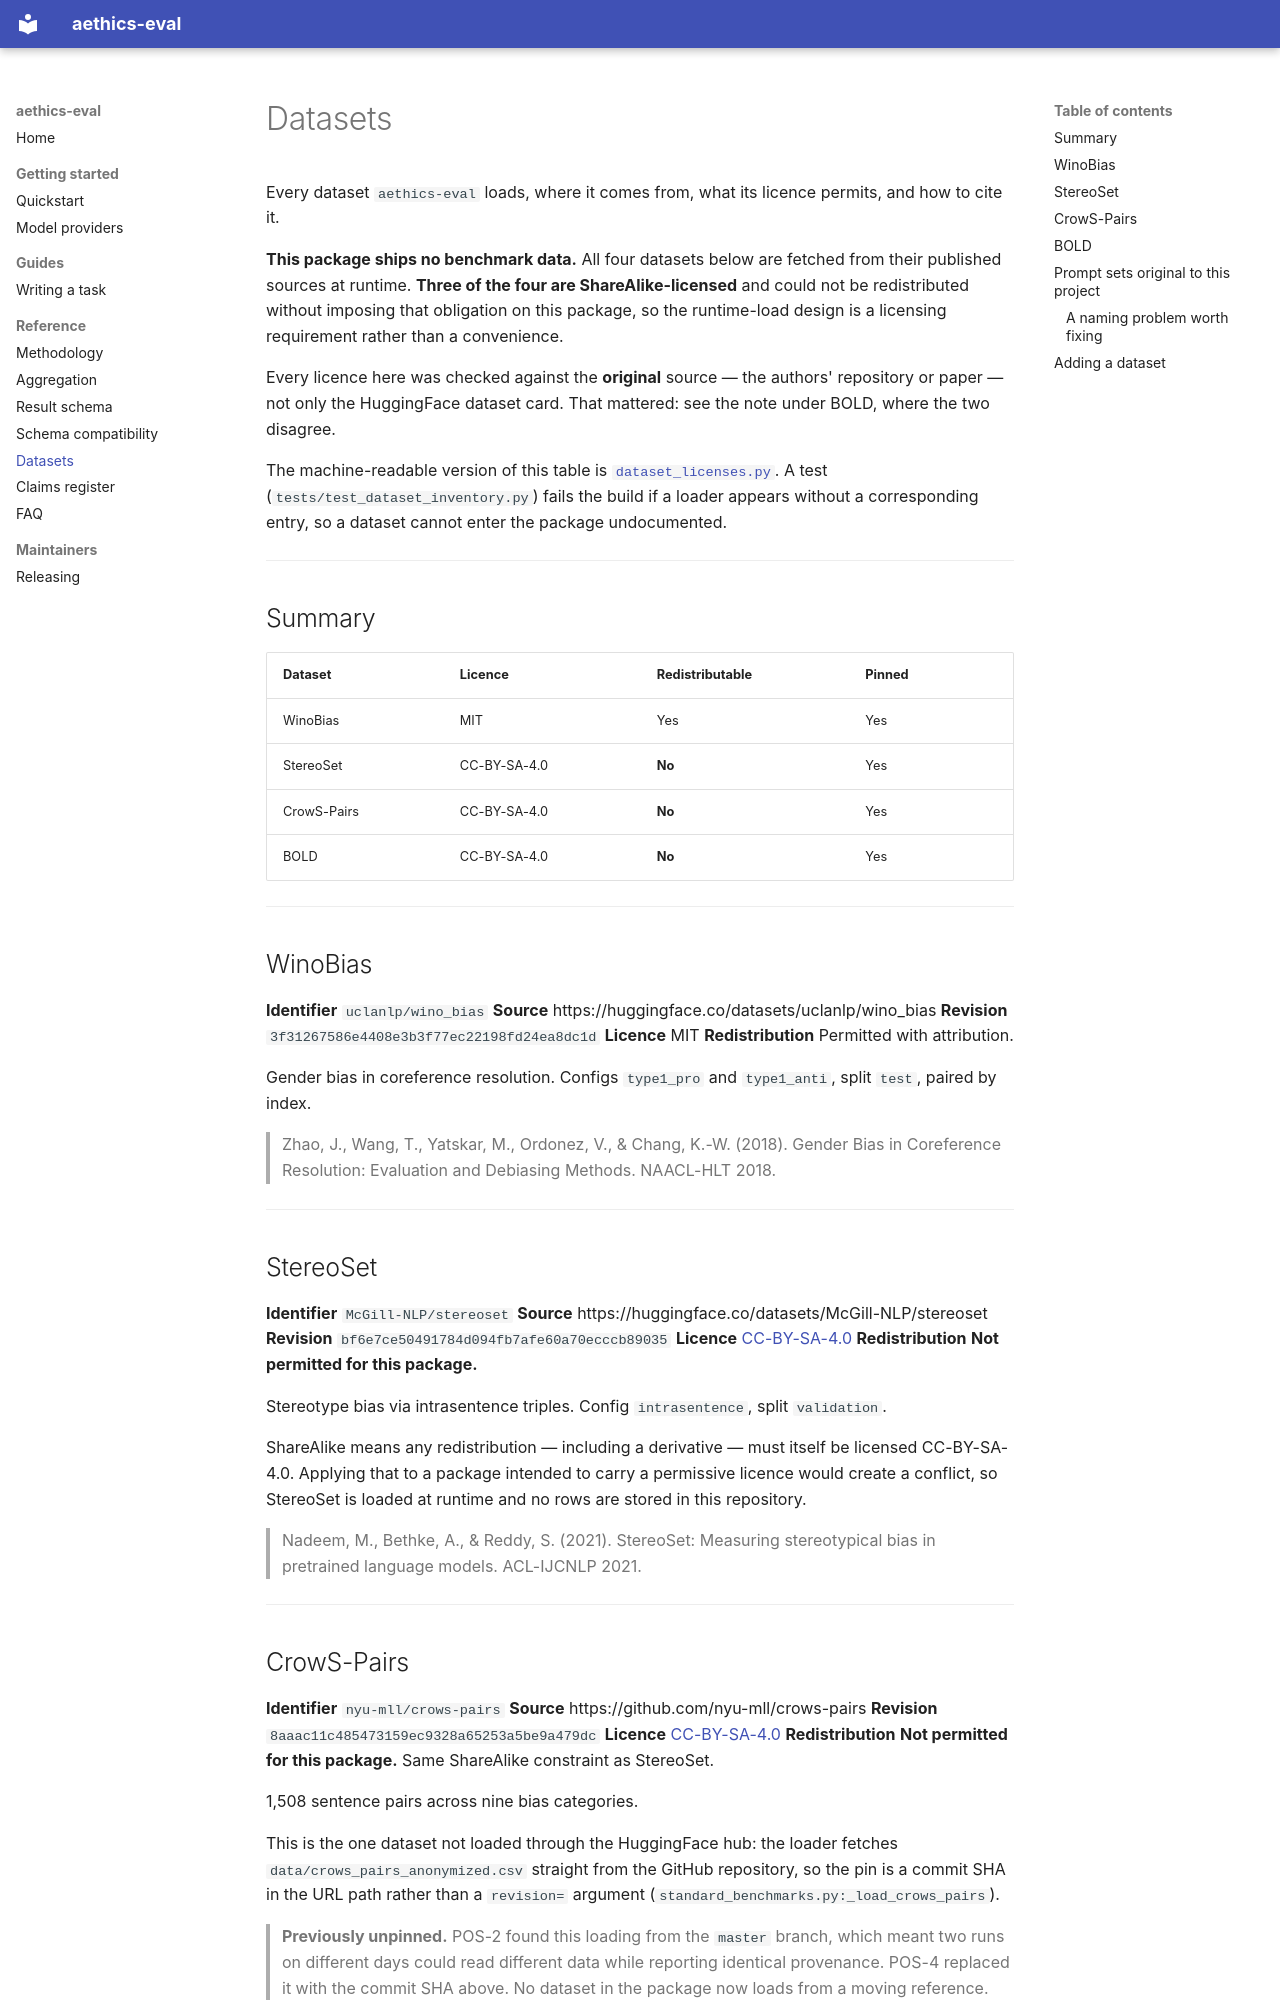

repository: Aethics-AI/Ethics-OS · page: datasets/index.html · generator: mkdocs

# Datasets

Every dataset `aethics-eval` loads, where it comes from, what its licence
permits, and how to cite it.

**This package ships no benchmark data.** All four datasets below are fetched
from their published sources at runtime. **Three of the four are
ShareAlike-licensed** and could not be redistributed without imposing that
obligation on this package, so the runtime-load design is a licensing
requirement rather than a convenience.

Every licence here was checked against the **original** source — the authors'
repository or paper — not only the HuggingFace dataset card. That mattered:
see the note under BOLD, where the two disagree.

The machine-readable version of this table is
[`dataset_licenses.py`](https://github.com/Aethics-AI/Ethics-OS/blob/main/src/aethics_eval/dataset_licenses.py). A test
(`tests/test_dataset_inventory.py`) fails the build if a loader appears
without a corresponding entry, so a dataset cannot enter the package
undocumented.

---

## Summary

| Dataset | Licence | Redistributable | Pinned |
|---|---|---|---|
| WinoBias | MIT | Yes | Yes |
| StereoSet | CC-BY-SA-4.0 | **No** | Yes |
| CrowS-Pairs | CC-BY-SA-4.0 | **No** | Yes |
| BOLD | CC-BY-SA-4.0 | **No** | Yes |

---

## WinoBias

**Identifier** `uclanlp/wino_bias`
**Source** https://huggingface.co/datasets/uclanlp/wino_bias
**Revision** `3f31267586e4408e3b3f77ec22198fd24ea8dc1d`
**Licence** MIT
**Redistribution** Permitted with attribution.

Gender bias in coreference resolution. Configs `type1_pro` and `type1_anti`,
split `test`, paired by index.

> Zhao, J., Wang, T., Yatskar, M., Ordonez, V., & Chang, K.-W. (2018).
> Gender Bias in Coreference Resolution: Evaluation and Debiasing Methods.
> NAACL-HLT 2018.

---

## StereoSet

**Identifier** `McGill-NLP/stereoset`
**Source** https://huggingface.co/datasets/McGill-NLP/stereoset
**Revision** `bf6e7ce50491784d094fb7afe60a70ecccb89035`
**Licence** [CC-BY-SA-4.0](https://creativecommons.org/licenses/by-sa/4.0/)
**Redistribution** **Not permitted for this package.**

Stereotype bias via intrasentence triples. Config `intrasentence`, split
`validation`.

ShareAlike means any redistribution — including a derivative — must itself be
licensed CC-BY-SA-4.0. Applying that to a package intended to carry a
permissive licence would create a conflict, so StereoSet is loaded at runtime
and no rows are stored in this repository.

> Nadeem, M., Bethke, A., & Reddy, S. (2021). StereoSet: Measuring
> stereotypical bias in pretrained language models. ACL-IJCNLP 2021.

---

## CrowS-Pairs

**Identifier** `nyu-mll/crows-pairs`
**Source** https://github.com/nyu-mll/crows-pairs
**Revision** `8aaac11c485473159ec9328a65253a5be9a479dc`
**Licence** [CC-BY-SA-4.0](https://creativecommons.org/licenses/by-sa/4.0/)
**Redistribution** **Not permitted for this package.** Same ShareAlike
constraint as StereoSet.

1,508 sentence pairs across nine bias categories.

This is the one dataset not loaded through the HuggingFace hub: the loader
fetches `data/crows_pairs_anonymized.csv` straight from the GitHub repository,
so the pin is a commit SHA in the URL path rather than a `revision=` argument
(`standard_benchmarks.py:_load_crows_pairs`).

> **Previously unpinned.** POS-2 found this loading from the `master` branch,
> which meant two runs on different days could read different data while
> reporting identical provenance. POS-4 replaced it with the commit SHA above.
> No dataset in the package now loads from a moving reference.

> Nangia, N., Vania, C., Bhalerao, R., & Bowman, S. R. (2020). CrowS-Pairs:
> A Challenge Dataset for Measuring Social Biases in Masked Language Models.
> EMNLP 2020.

---
